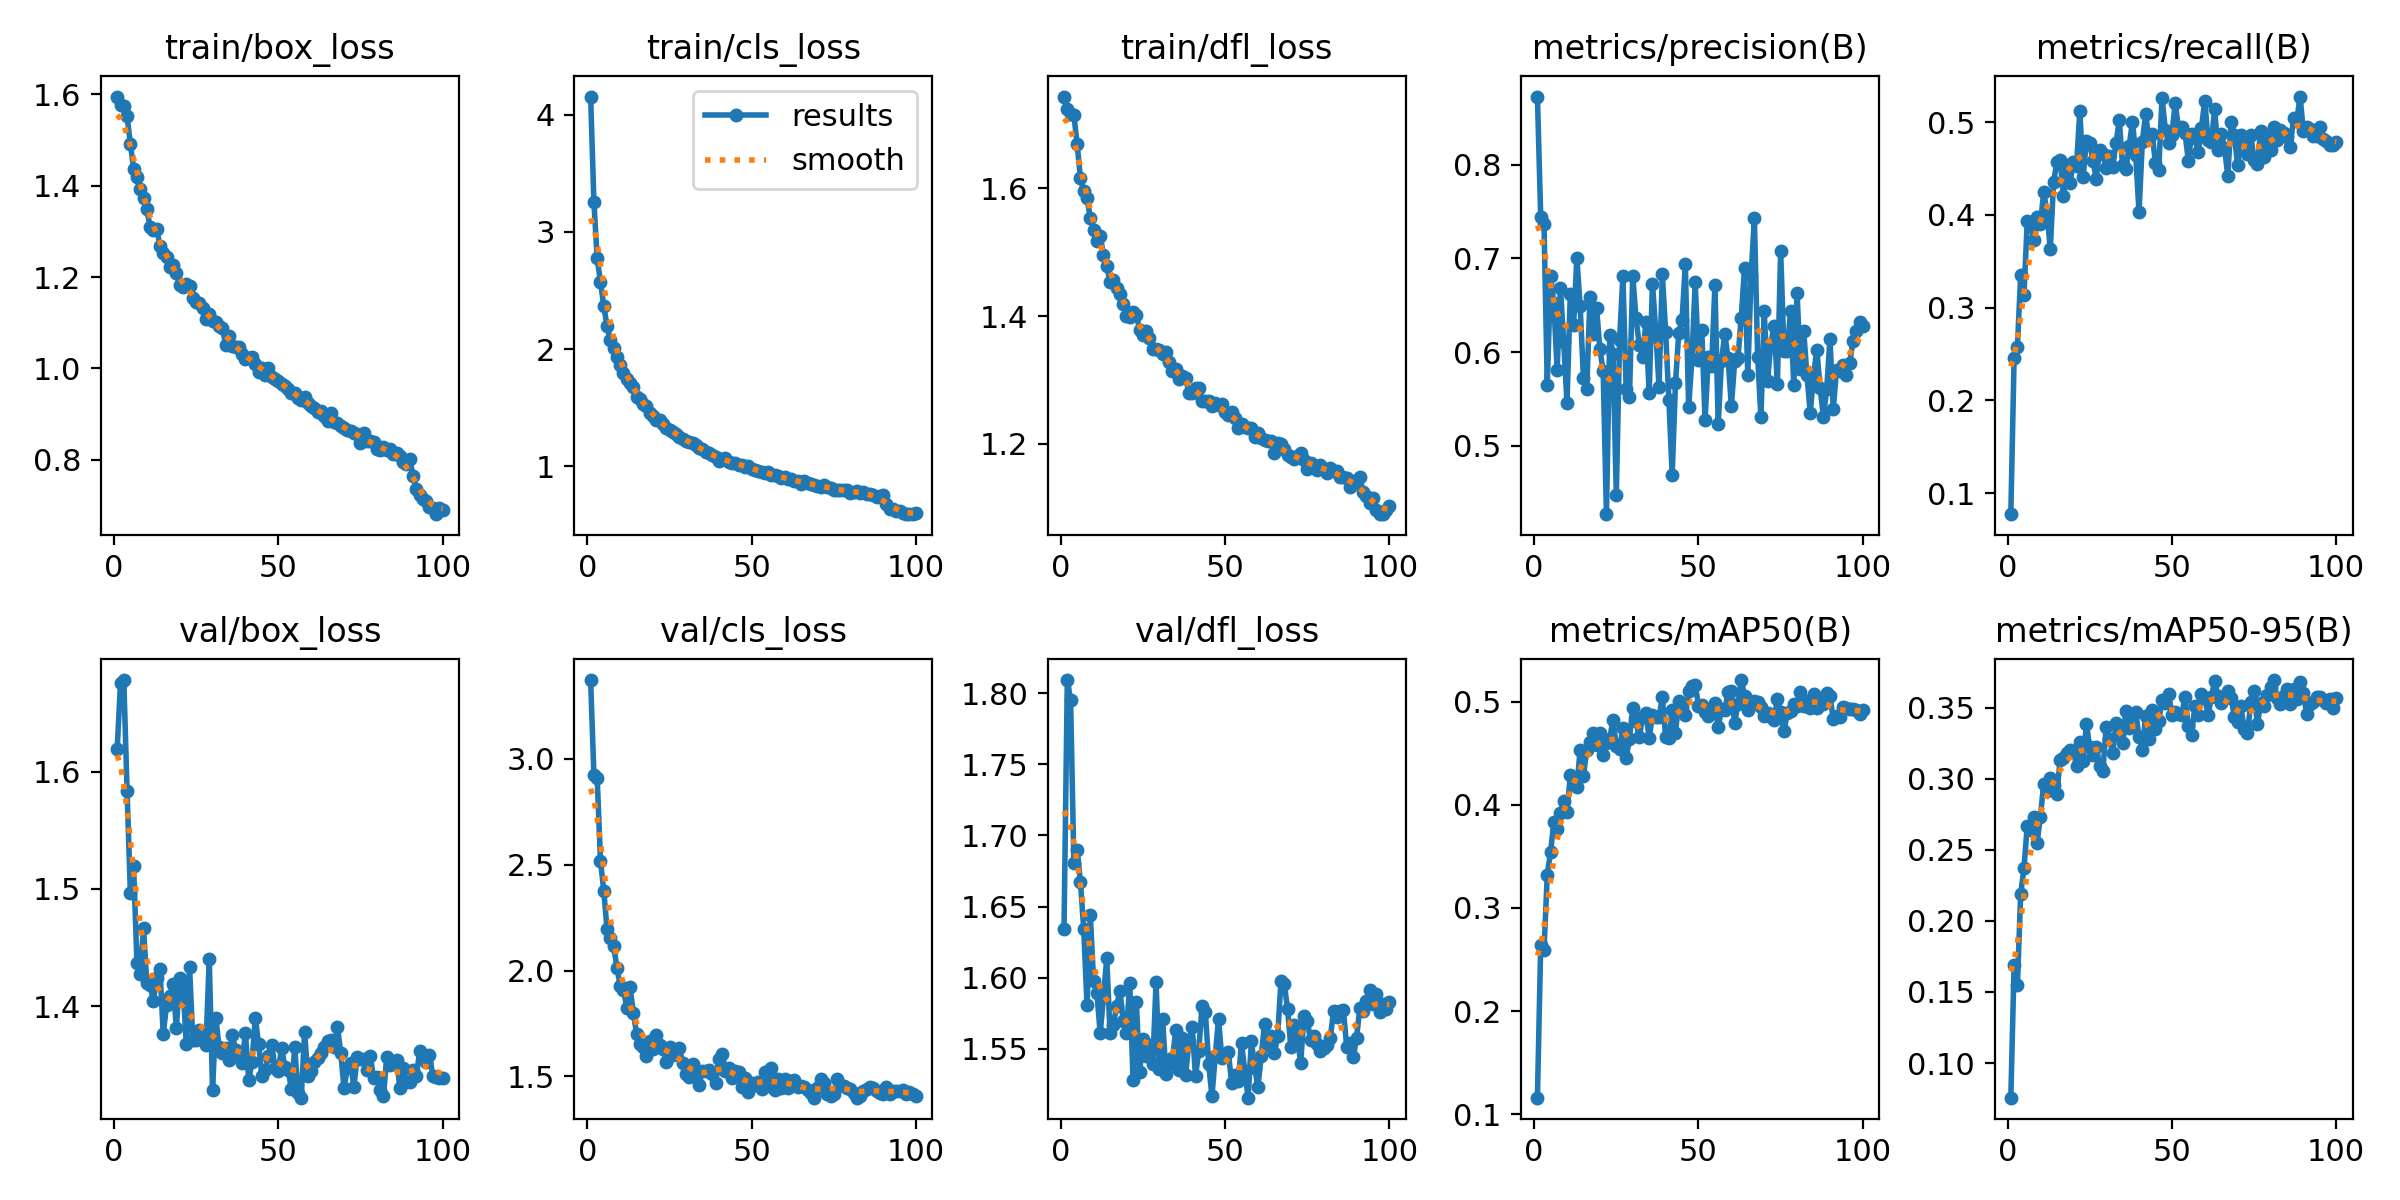

Values plotted in this chart, from the file beside it:
epoch, time, train/box_loss, train/cls_loss, train/dfl_loss, metrics/precision(B), metrics/recall(B), metrics/mAP50(B), metrics/mAP50-95(B), val/box_loss, val/cls_loss, val/dfl_loss, lr/pg0, lr/pg1, lr/pg2
1, 33.33, 1.595, 4.153, 1.743, 0.8731, 0.07747, 0.1162, 0.07559, 1.619, 3.372, 1.634, 0.0001273, 0.0001273, 0.0001273
2, 66.86, 1.576, 3.255, 1.724, 0.7445, 0.2454, 0.264, 0.1689, 1.675, 2.925, 1.809, 0.0002531, 0.0002531, 0.0002531
3, 99.13, 1.573, 2.773, 1.716, 0.7369, 0.2572, 0.2592, 0.1547, 1.678, 2.91, 1.795, 0.0003764, 0.0003764, 0.0003764
4, 130.6, 1.552, 2.573, 1.714, 0.5649, 0.3352, 0.3322, 0.2192, 1.583, 2.518, 1.68, 0.0003736, 0.0003736, 0.0003736
5, 164, 1.492, 2.367, 1.669, 0.6817, 0.3139, 0.3544, 0.2371, 1.497, 2.377, 1.69, 0.0003698, 0.0003698, 0.0003698
6, 197.9, 1.436, 2.193, 1.615, 0.652, 0.3933, 0.383, 0.2671, 1.519, 2.194, 1.667, 0.0003659, 0.0003659, 0.0003659
7, 231.7, 1.418, 2.075, 1.595, 0.581, 0.3909, 0.3762, 0.2643, 1.437, 2.156, 1.634, 0.0003621, 0.0003621, 0.0003621
8, 264.1, 1.393, 2.01, 1.585, 0.6684, 0.373, 0.3922, 0.273, 1.427, 2.117, 1.581, 0.0003583, 0.0003583, 0.0003583
9, 296.1, 1.373, 1.934, 1.553, 0.6106, 0.3979, 0.4035, 0.2552, 1.467, 2.013, 1.644, 0.0003545, 0.0003545, 0.0003545
10, 329.7, 1.348, 1.865, 1.534, 0.5453, 0.3897, 0.3925, 0.2735, 1.42, 1.928, 1.598, 0.0003507, 0.0003507, 0.0003507
11, 361.2, 1.31, 1.798, 1.517, 0.662, 0.4248, 0.4285, 0.2965, 1.418, 1.909, 1.59, 0.0003469, 0.0003469, 0.0003469
12, 392.5, 1.304, 1.746, 1.525, 0.6286, 0.4035, 0.4204, 0.2915, 1.405, 1.824, 1.561, 0.0003431, 0.0003431, 0.0003431
13, 423.6, 1.305, 1.707, 1.496, 0.7008, 0.3628, 0.4169, 0.3009, 1.424, 1.92, 1.586, 0.0003393, 0.0003393, 0.0003393
14, 455.8, 1.269, 1.677, 1.478, 0.6491, 0.4353, 0.4535, 0.2955, 1.432, 1.8, 1.614, 0.0003354, 0.0003354, 0.0003354
15, 489, 1.251, 1.594, 1.453, 0.5726, 0.4566, 0.4281, 0.289, 1.377, 1.701, 1.561, 0.0003316, 0.0003316, 0.0003316
16, 522.3, 1.243, 1.571, 1.456, 0.5602, 0.4592, 0.4527, 0.3133, 1.401, 1.654, 1.567, 0.0003278, 0.0003278, 0.0003278
17, 555.6, 1.223, 1.529, 1.443, 0.6591, 0.4203, 0.4606, 0.3148, 1.409, 1.637, 1.58, 0.000324, 0.000324, 0.000324
18, 588.8, 1.226, 1.513, 1.434, 0.6197, 0.4533, 0.4697, 0.3182, 1.419, 1.596, 1.591, 0.0003202, 0.0003202, 0.0003202
19, 621.9, 1.208, 1.451, 1.419, 0.6473, 0.4346, 0.4577, 0.3206, 1.381, 1.67, 1.57, 0.0003164, 0.0003164, 0.0003164
20, 655.1, 1.183, 1.429, 1.4, 0.6028, 0.4565, 0.4699, 0.3197, 1.424, 1.63, 1.561, 0.0003126, 0.0003126, 0.0003126
21, 688.2, 1.179, 1.393, 1.398, 0.58, 0.4532, 0.448, 0.3094, 1.418, 1.694, 1.596, 0.0003088, 0.0003088, 0.0003088
22, 721.3, 1.184, 1.391, 1.406, 0.4268, 0.5122, 0.4602, 0.3261, 1.368, 1.649, 1.528, 0.000305, 0.000305, 0.000305
23, 754.5, 1.181, 1.359, 1.402, 0.6187, 0.4408, 0.464, 0.3127, 1.434, 1.629, 1.583, 0.0003011, 0.0003011, 0.0003011
24, 787.5, 1.154, 1.329, 1.379, 0.598, 0.48, 0.4825, 0.3387, 1.371, 1.567, 1.533, 0.0002973, 0.0002973, 0.0002973
25, 820.7, 1.145, 1.312, 1.37, 0.4475, 0.4774, 0.4572, 0.3224, 1.372, 1.64, 1.557, 0.0002935, 0.0002935, 0.0002935
26, 853.8, 1.142, 1.296, 1.376, 0.6127, 0.4579, 0.4536, 0.3168, 1.38, 1.601, 1.545, 0.0002897, 0.0002897, 0.0002897
27, 887, 1.133, 1.272, 1.366, 0.6813, 0.439, 0.4747, 0.3222, 1.374, 1.626, 1.553, 0.0002859, 0.0002859, 0.0002859
28, 920, 1.108, 1.25, 1.348, 0.5606, 0.4702, 0.4451, 0.309, 1.367, 1.637, 1.539, 0.0002821, 0.0002821, 0.0002821
29, 953, 1.119, 1.235, 1.349, 0.5523, 0.466, 0.4639, 0.3055, 1.44, 1.562, 1.597, 0.0002783, 0.0002783, 0.0002783
30, 986.1, 1.104, 1.218, 1.347, 0.6816, 0.4503, 0.4941, 0.3365, 1.329, 1.511, 1.536, 0.0002745, 0.0002745, 0.0002745
31, 1019, 1.101, 1.209, 1.341, 0.6361, 0.463, 0.4808, 0.3281, 1.39, 1.498, 1.571, 0.0002707, 0.0002707, 0.0002707
32, 1052, 1.093, 1.195, 1.344, 0.6075, 0.4511, 0.4652, 0.3182, 1.365, 1.558, 1.532, 0.0002668, 0.0002668, 0.0002668
33, 1086, 1.088, 1.182, 1.328, 0.5951, 0.4778, 0.4852, 0.3393, 1.36, 1.512, 1.539, 0.000263, 0.000263, 0.000263
34, 1118, 1.052, 1.153, 1.313, 0.6317, 0.5018, 0.4888, 0.331, 1.364, 1.46, 1.544, 0.0002592, 0.0002592, 0.0002592
35, 1149, 1.071, 1.147, 1.317, 0.5562, 0.4533, 0.4646, 0.3252, 1.354, 1.526, 1.563, 0.0002554, 0.0002554, 0.0002554
36, 1180, 1.049, 1.123, 1.302, 0.6732, 0.4494, 0.4866, 0.3478, 1.376, 1.527, 1.535, 0.0002516, 0.0002516, 0.0002516
37, 1213, 1.047, 1.109, 1.307, 0.6226, 0.474, 0.4849, 0.3361, 1.363, 1.53, 1.558, 0.0002478, 0.0002478, 0.0002478
38, 1245, 1.047, 1.098, 1.304, 0.5632, 0.5005, 0.4849, 0.345, 1.358, 1.512, 1.532, 0.000244, 0.000244, 0.000244
39, 1276, 1.031, 1.082, 1.279, 0.6829, 0.4646, 0.5039, 0.3471, 1.352, 1.47, 1.556, 0.0002402, 0.0002402, 0.0002402
40, 1309, 1.02, 1.042, 1.28, 0.6218, 0.4027, 0.4658, 0.3296, 1.378, 1.582, 1.565, 0.0002364, 0.0002364, 0.0002364
41, 1342, 1.022, 1.065, 1.287, 0.5486, 0.4782, 0.4644, 0.3206, 1.337, 1.608, 1.531, 0.0002325, 0.0002325, 0.0002325
42, 1376, 1.025, 1.068, 1.287, 0.469, 0.5084, 0.4917, 0.344, 1.353, 1.528, 1.549, 0.0002287, 0.0002287, 0.0002287
43, 1409, 1.011, 1.036, 1.268, 0.5667, 0.4827, 0.4694, 0.3284, 1.39, 1.541, 1.58, 0.0002249, 0.0002249, 0.0002249
44, 1443, 0.9932, 1.03, 1.267, 0.6204, 0.4876, 0.5007, 0.3487, 1.368, 1.491, 1.576, 0.0002211, 0.0002211, 0.0002211
45, 1477, 1.001, 1.026, 1.268, 0.634, 0.4561, 0.494, 0.3355, 1.341, 1.527, 1.54, 0.0002173, 0.0002173, 0.0002173
46, 1510, 0.9852, 1.013, 1.259, 0.6941, 0.448, 0.4869, 0.341, 1.345, 1.521, 1.517, 0.0002135, 0.0002135, 0.0002135
47, 1544, 1, 1.012, 1.263, 0.541, 0.5264, 0.5101, 0.3554, 1.358, 1.452, 1.545, 0.0002097, 0.0002097, 0.0002097
48, 1576, 0.9821, 0.998, 1.26, 0.5925, 0.4918, 0.5146, 0.3536, 1.367, 1.491, 1.571, 0.0002059, 0.0002059, 0.0002059
49, 1607, 0.9775, 1.002, 1.262, 0.6744, 0.4779, 0.5165, 0.36, 1.348, 1.427, 1.544, 0.000202, 0.000202, 0.000202
50, 1638, 0.9722, 0.9807, 1.249, 0.5915, 0.4858, 0.496, 0.3451, 1.345, 1.47, 1.545, 0.0001982, 0.0001982, 0.0001982
51, 1669, 0.9664, 0.9686, 1.245, 0.6238, 0.5209, 0.4965, 0.3471, 1.365, 1.462, 1.547, 0.0001944, 0.0001944, 0.0001944
52, 1701, 0.9625, 0.9631, 1.25, 0.5275, 0.4938, 0.49, 0.3458, 1.349, 1.475, 1.526, 0.0001906, 0.0001906, 0.0001906
53, 1733, 0.9547, 0.9474, 1.24, 0.5946, 0.4945, 0.4857, 0.3449, 1.346, 1.443, 1.532, 0.0001868, 0.0001868, 0.0001868
54, 1767, 0.9474, 0.9385, 1.224, 0.5853, 0.488, 0.4924, 0.3578, 1.329, 1.522, 1.527, 0.000183, 0.000183, 0.000183
55, 1801, 0.9453, 0.9538, 1.232, 0.6715, 0.4585, 0.4985, 0.3372, 1.365, 1.455, 1.554, 0.0001792, 0.0001792, 0.0001792
56, 1834, 0.9356, 0.9281, 1.227, 0.5229, 0.4872, 0.4751, 0.3312, 1.327, 1.539, 1.534, 0.0001754, 0.0001754, 0.0001754
57, 1867, 0.9308, 0.923, 1.224, 0.5906, 0.4833, 0.4924, 0.3514, 1.322, 1.438, 1.516, 0.0001716, 0.0001716, 0.0001716
58, 1900, 0.9366, 0.9165, 1.225, 0.6196, 0.4676, 0.4914, 0.3452, 1.378, 1.486, 1.555, 0.0001677, 0.0001677, 0.0001677
59, 1933, 0.9243, 0.904, 1.211, 0.5936, 0.4939, 0.5094, 0.3598, 1.34, 1.447, 1.537, 0.0001639, 0.0001639, 0.0001639
60, 1967, 0.9182, 0.9085, 1.218, 0.5423, 0.523, 0.5103, 0.357, 1.345, 1.486, 1.523, 0.0001601, 0.0001601, 0.0001601
... 40 more rows
